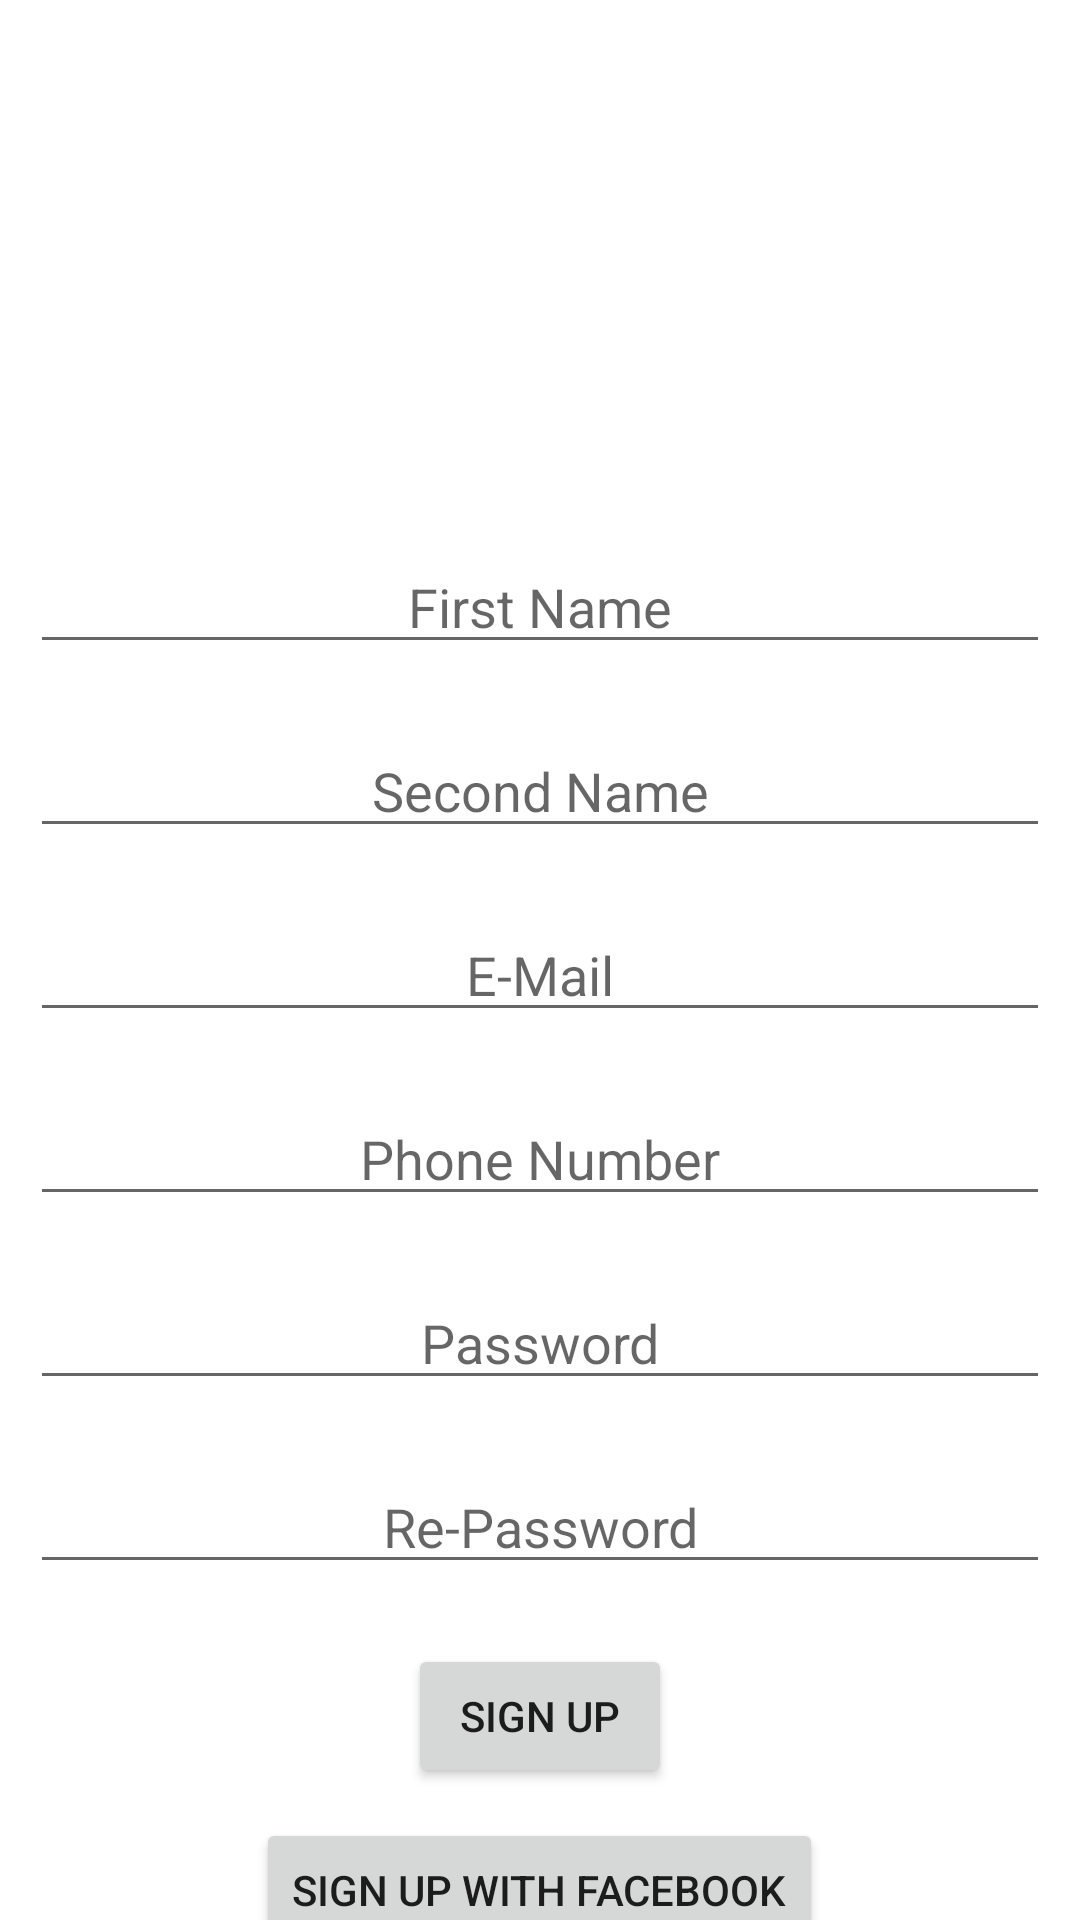

Layout XML and referenced resources for this Android screen:
<!-- AndroidManifest.xml: application theme Theme.MarketBelbeis -->
<!-- res/layout/sign_up_fragment.xml -->
<?xml version="1.0" encoding="utf-8"?>
<layout xmlns:android="http://schemas.android.com/apk/res/android"
    xmlns:tools="http://schemas.android.com/tools">

    <data>

    </data>

    <androidx.core.widget.NestedScrollView
        android:layout_width="match_parent"
        android:layout_height="match_parent"
        tools:context=".ui.auth.signup.SignUp"

        >

        <LinearLayout
            android:layout_width="match_parent"
            android:layout_height="match_parent"
            android:orientation="vertical">

            <ImageView
                android:id="@+id/imageViewProfilePicture"
                android:layout_width="150dp"
                android:layout_height="150dp"
                android:layout_gravity="center"
                android:layout_margin="10dp"
                android:background="@drawable/ic_launcher_background"
                android:clickable="true"
                android:focusable="true"
                android:src="@drawable/ic_launcher_foreground" />

            <EditText
                android:id="@+id/edtFirstNameSignUp"
                android:layout_width="match_parent"
                android:layout_height="wrap_content"
                android:layout_margin="10dp"
                android:gravity="center"
                android:hint="@string/first_name"
                android:inputType="textPersonName" />

            <EditText
                android:id="@+id/edtSecondNameSignUp"
                android:layout_width="match_parent"
                android:layout_height="wrap_content"
                android:layout_margin="10dp"
                android:gravity="center"
                android:hint="@string/second_name"
                android:inputType="textPersonName" />

            <EditText
                android:id="@+id/edtMailSignUp"
                android:layout_width="match_parent"
                android:layout_height="wrap_content"
                android:layout_margin="10dp"
                android:gravity="center"
                android:hint="@string/e_mail"
                android:inputType="textEmailAddress" />

            <EditText
                android:id="@+id/edtPhoneSignUp"
                android:layout_width="match_parent"
                android:layout_height="wrap_content"
                android:layout_margin="10dp"
                android:gravity="center"
                android:hint="@string/phone_number"
                android:inputType="phone" />

            <EditText
                android:id="@+id/edtPassSignUp"
                android:layout_width="match_parent"
                android:layout_height="wrap_content"
                android:layout_margin="10dp"
                android:gravity="center"
                android:hint="@string/password"
                android:inputType="textPassword" />

            <EditText
                android:id="@+id/edtRePassSignUp"
                android:layout_width="match_parent"
                android:layout_height="wrap_content"
                android:layout_margin="10dp"
                android:gravity="center"
                android:hint="@string/re_password"
                android:inputType="textPassword" />

            <Button
                android:id="@+id/btnSignUp"
                android:layout_width="wrap_content"
                android:layout_height="wrap_content"
                android:layout_gravity="center"
                android:layout_margin="10dp"
                android:text="@string/sign_up" />

            <Button
                android:id="@+id/btnSignUpWithFacebook"
                android:layout_width="wrap_content"
                android:layout_height="wrap_content"
                android:layout_gravity="center"
                android:text="@string/sign_up_with_facebook" />
        </LinearLayout>

    </androidx.core.widget.NestedScrollView>
</layout>
<!-- resources referenced by this layout -->
<resources>
  <string name="e_mail">E-Mail</string>
  <string name="first_name">First Name</string>
  <string name="password">Password</string>
  <string name="phone_number">Phone Number</string>
  <string name="re_password">Re-Password</string>
  <string name="second_name">Second Name</string>
  <string name="sign_up">Sign Up</string>
  <string name="sign_up_with_facebook">Sign Up With Facebook</string>
  <style name="Theme.MarketBelbeis" parent="Theme.MaterialComponents.Light.NoActionBar">
          
          <item name="colorPrimary">@color/purple_500</item>
          <item name="colorPrimaryVariant">@color/purple_700</item>
          <item name="colorOnPrimary">@color/white</item>
          
          <item name="colorSecondary">@color/teal_200</item>
          <item name="colorSecondaryVariant">@color/teal_700</item>
          <item name="colorOnSecondary">@color/black</item>
          
          <item name="android:statusBarColor" tools:targetApi="l">#D9D9D9</item>
          
      </style>
  <color name="purple_500">#2196F3</color>
  <color name="purple_700">#FF3700B3</color>
  <color name="white">#FFFFFFFF</color>
  <color name="teal_200">#FF03DAC5</color>
  <color name="teal_700">#FF018786</color>
  <color name="black">#FF000000</color>
</resources>
